Run: headless pygame with SDL's dummy video driver; simulated clock (each Clock.tick advances the game by its frame time, no real sleeping); random seed 0; keys injected as events and as key.get_pressed() state; mouse plan: one left click at the window centre at the start of phase 2, then a move to the lower-right quarter at the start of phase 3.
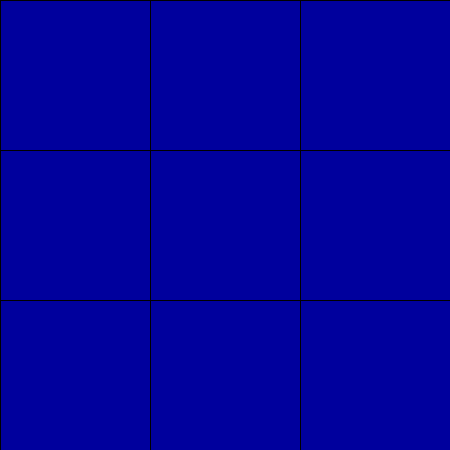
Frame 1 of 4 · flips 1–60 · no input
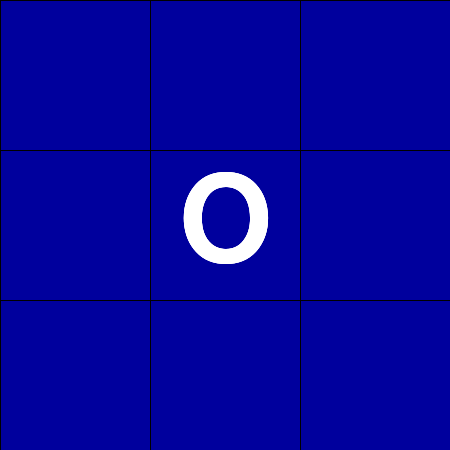
Frame 2 of 4 · flips 61–180 · clicked the window centre · tapped SPACE, RETURN · held RIGHT (→), D
Frame 3 of 4 · flips 181–300 · moved the mouse to the lower-right quarter · held DOWN (↓), S · screen unchanged from frame 2, image omitted
Frame 4 of 4 · flips 301–420 · held LEFT (←), A, UP (↑), W · screen unchanged from frame 3, image omitted

The pygame program that drew these frames:

import sys
import pygame
from pygame.locals import *
import random

pygame.init()

square_size = 150
width = square_size * 3
height = square_size * 3
window_size = (width, height)

font_size = square_size * 80 // 100
font = pygame.font.Font(pygame.font.get_default_font(), font_size)

game_window = pygame.display.set_mode(window_size)
pygame.display.set_caption('Tic Tac Toe')

class Square:

    def __init__(self, row, col):
        self.row = row
        self.col = col
        self.mark = None

    def draw(self):
        if self.mark is not None:
            white = (255, 255, 255)
            text = font.render(self.mark, True, white)
            text_rect = text.get_rect()
            center_x = self.col * square_size + square_size // 2
            center_y = self.row * square_size + square_size // 2
            text_rect.center = (center_x, center_y)
            game_window.blit(text, text_rect)

class Board:

    def __init__(self):

      
        self.squares = dict()

        self.create_new_board()

    def create_new_board(self):

        for row in range(3):
            for col in range(3):
                self.squares[(row, col)] = Square(row, col)

        self.winning_squares = []

    def draw(self):

        black = (0, 0, 157)
        game_window.fill(black)

        yellow = (228, 235, 134)
        for square in self.winning_squares:
            rect_x = square.col * square_size
            rect_y = square.row * square_size
            rect = Rect(rect_x, rect_y, square_size, square_size)
            pygame.draw.rect(game_window, yellow, rect)

        black = (0, 0, 0)
        for i in range(3):

            start_pos = (i * square_size, 0)
            end_pos = (i * square_size, height)
            pygame.draw.line(game_window, black, start_pos, end_pos)

            start_pos = (0, i * square_size)
            end_pos = (width, i * square_size)
            pygame.draw.line(game_window, black, start_pos, end_pos)

            for row, col in self.squares:
                square = self.squares[(row, col)]
                square.draw()

    def check_row_win(self, row, mark):

        same_marks_in_row = True

        for col in range(3):
            if self.squares[(row, col)].mark != mark:
                same_marks_in_row = False

        if same_marks_in_row:
            for col in range(3):
                self.winning_squares.append(self.squares[(row, col)])

        return same_marks_in_row

    def check_col_win(self, col, mark):

        same_marks_in_col = True

        for row in range(3):
            if self.squares[(row, col)].mark != mark:
                same_marks_in_col = False

        if same_marks_in_col:
            for row in range(3):
                self.winning_squares.append(self.squares[(row, col)])

        return same_marks_in_col

    def check_diagonal_win(self, mark):

        same_marks_in_diagonal = True

        row = 0
        col = 0
        for i in range(3):
            if self.squares[(row + i, col + i)].mark != mark:
                same_marks_in_diagonal = False

        if same_marks_in_diagonal:
            row = 0
            col = 0
            for i in range(3):
                self.winning_squares.append(self.squares[(row + i, col + i)])
            return True

        same_marks_in_diagonal = True
        row = 2
        col = 0
        for i in range(3):
            if self.squares[(row - i, col + i)].mark != mark:
                same_marks_in_diagonal = False

        if same_marks_in_diagonal:
            row = 2
            col = 0
            for i in range(3):
                self.winning_squares.append(self.squares[(row - i, col + i)])
            return True

        return same_marks_in_diagonal

    def check_winner(self, clicked_square, mark):
        
        if self.check_row_win(clicked_square.row, mark):
            return True
        elif self.check_col_win(clicked_square.col, mark):
            return True
        elif self.check_diagonal_win(mark):
            return True
        else:
            return False

    def check_tie(self):
        
        for row, col in self.squares:
            if self.squares[(row, col)].mark is None:
                return False
        return True

class Player:

    def __init__(self, mark):
        self.mark = mark

    def move(self, board, click_pos):

        click_x, click_y = click_pos

        row = click_y // square_size
        col = click_x // square_size

        if board.squares[(row, col)].mark is None:
            board.squares[(row, col)].mark = self.mark
            return board.squares[(row, col)]
        else:
            return None

def display_results(msg):

    my_theme = pygame.themes.THEME_BLUE
    my_theme.title_font_size = 18
    my_theme.widget_font_size = 12
    results_popup = pygame.Menu('Game over', 150, 150, theme = my_theme)
    results_popup.add.label(msg)
    results_popup.add.vertical_margin(30)
    results_popup.add.button('Play Again', run_game)
    results_popup.mainloop(game_window)

def run_game():

    board = Board()

    player = Player('X')
    opponent = Player('O')

    current_player = random.choice([player, opponent])

    game_status = 'playing'

    # game loop
    while True:

        for event in pygame.event.get():
            if event.type == QUIT:
                pygame.quit()
                sys.exit()

            if event.type == MOUSEBUTTONDOWN:

                square = current_player.move(board, pygame.mouse.get_pos())

                if square is not None:

                
                    if board.check_winner(square, current_player.mark):
                        game_status = 'winner'
                    elif board.check_tie():
                        game_status = 'tie'
                    else:
                        if current_player == player:
                            current_player = opponent
                        else:
                            current_player = player

        board.draw()
        pygame.display.update()

        pygame.display.set_caption(f"Tic Tac Toe - {current_player.mark}'s move")

  
        if game_status == 'winner':
            pygame.time.wait(3000)
            display_results(f'Player {current_player.mark} wins!')
        elif game_status == 'tie':
            pygame.time.wait(3000)
            display_results("It's a Tie!")

if __name__ == '__main__':
    run_game()
